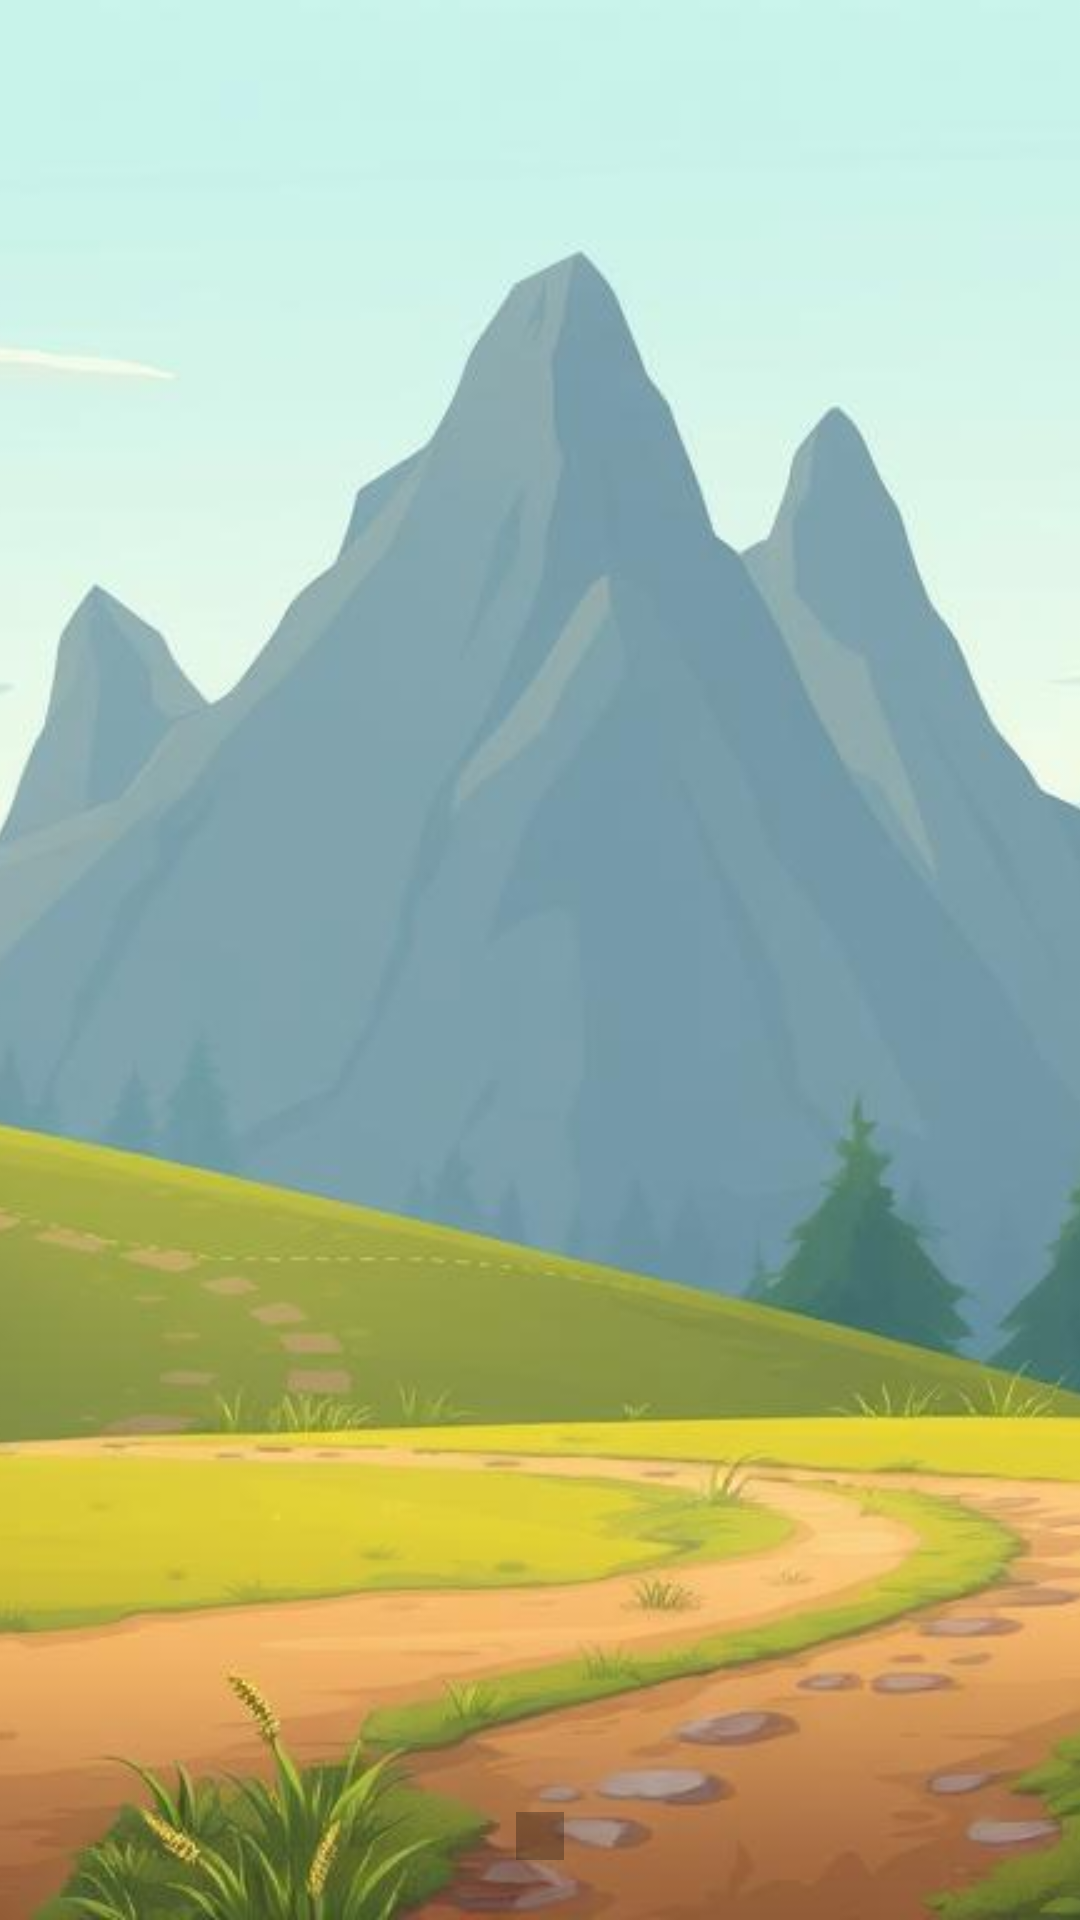

Reconstruct the res/layout file that produces this screen, plus the resources it refers to.
<!-- AndroidManifest.xml: application theme Theme.Game -->
<!-- res/layout/activity_main_with_chapters.xml -->
<?xml version="1.0" encoding="utf-8"?>
<LinearLayout xmlns:android="http://schemas.android.com/apk/res/android"
    xmlns:app="http://schemas.android.com/aapt"
    android:layout_width="match_parent"
    android:layout_height="match_parent"
    android:orientation="vertical">

    
    <FrameLayout
        android:layout_width="match_parent"
        android:layout_height="0dp"
        android:layout_weight="1">

        <ImageView
            android:layout_width="match_parent"
            android:layout_height="match_parent"
            android:src="@drawable/lobby_background_image"
            android:scaleType="centerCrop"
            android:contentDescription="Main Background" />

        
        <LinearLayout
            android:layout_width="match_parent"
            android:layout_height="match_parent"
            android:orientation="vertical">

            

            
            <androidx.viewpager2.widget.ViewPager2
                android:id="@+id/chapterViewPager"
                android:layout_width="match_parent"
                android:layout_height="match_parent" />

        </LinearLayout>

        
        <LinearLayout
            android:id="@+id/dotIndicatorContainer"
            android:layout_width="wrap_content"
            android:layout_height="wrap_content"
            android:layout_gravity="bottom|center_horizontal"
            android:layout_marginBottom="20dp"
            android:orientation="horizontal"
            android:padding="8dp"
            android:background="#44000000">

            

        </LinearLayout>

    </FrameLayout>

</LinearLayout>
<!-- resources referenced by this layout -->
<resources>
  <!-- drawable lobby_background_image: png bitmap (drawable, 75836 bytes) -->
  <style name="Theme.Game" parent="Base.Theme.Game" />
  <style name="Base.Theme.Game" parent="Theme.Material3.DayNight.NoActionBar">
          
          
      </style>
</resources>
